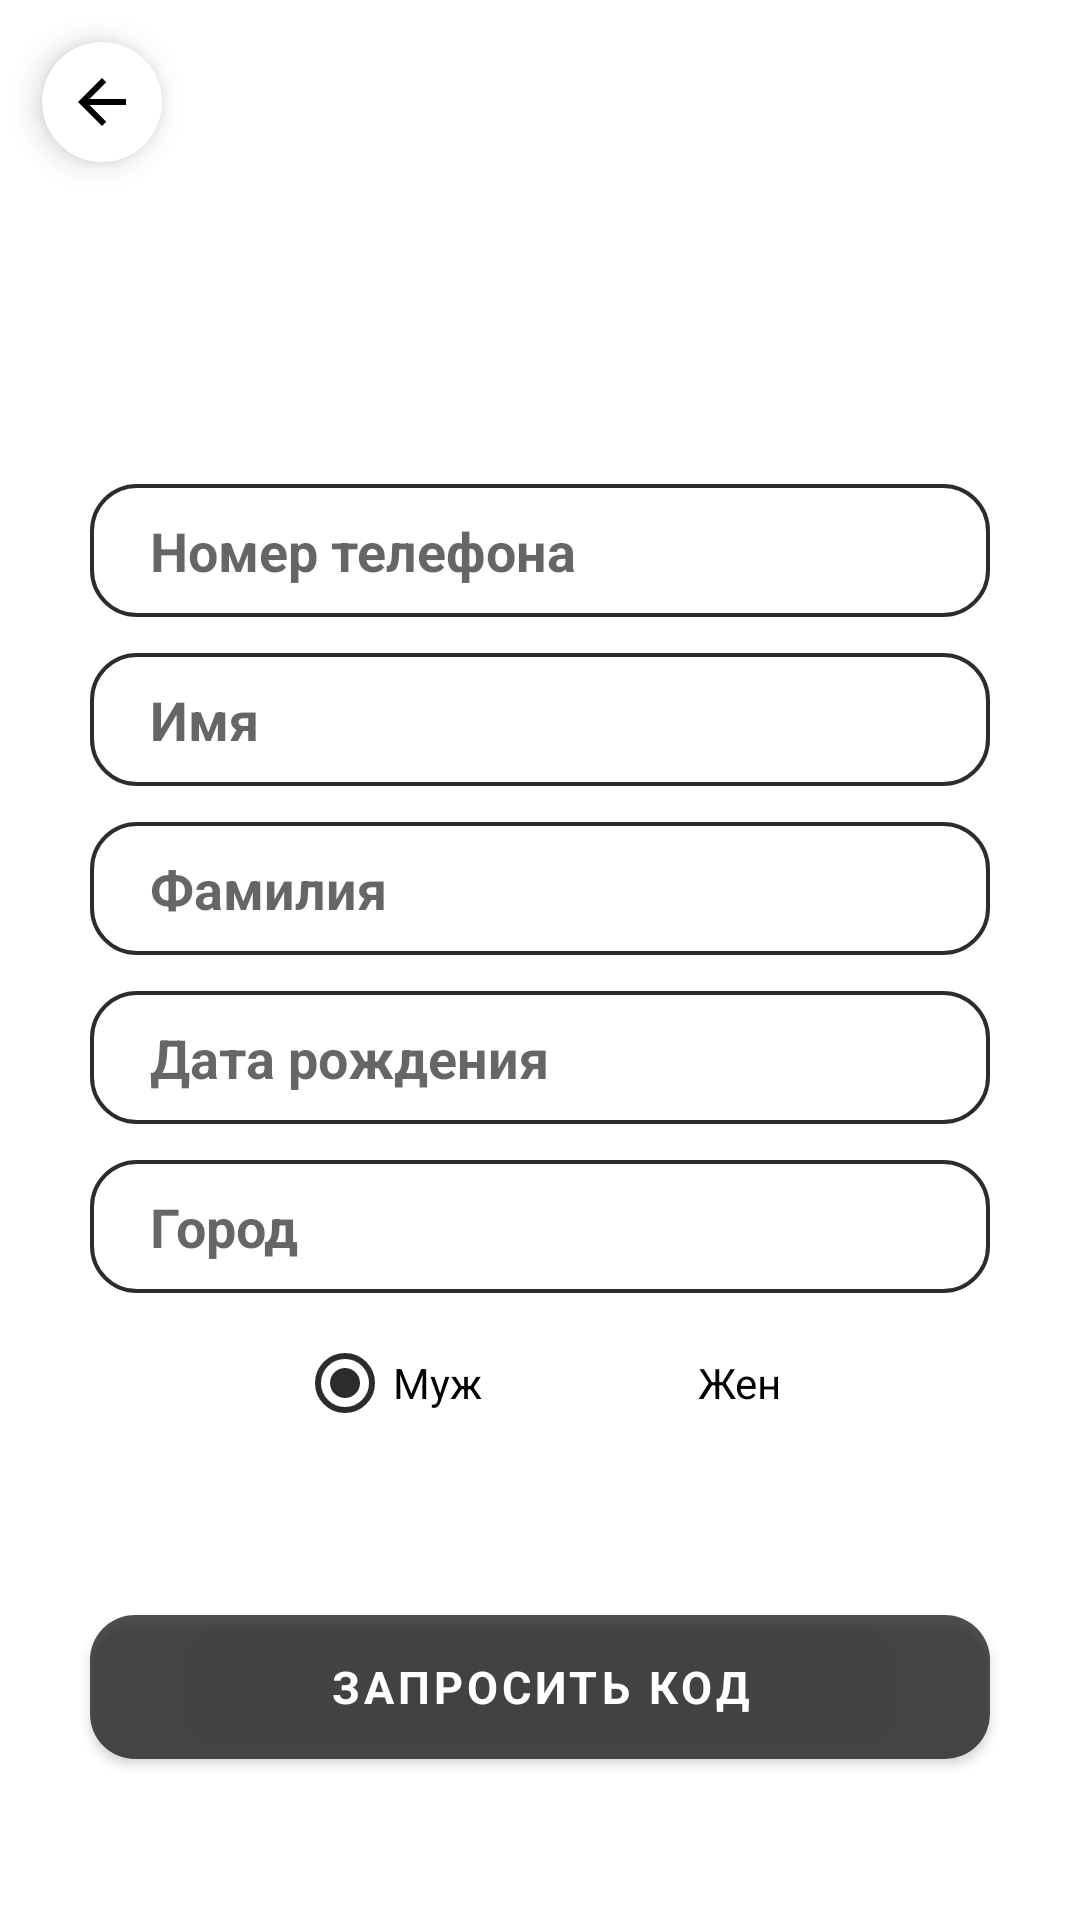

The Android layout XML behind this screen, and the referenced resources:
<!-- AndroidManifest.xml: application theme Theme.Cafe -->
<!-- res/layout/login_fragment.xml -->
<?xml version="1.0" encoding="utf-8"?>
<androidx.constraintlayout.widget.ConstraintLayout xmlns:android="http://schemas.android.com/apk/res/android"
    xmlns:app="http://schemas.android.com/apk/res-auto"
    xmlns:tools="http://schemas.android.com/tools"
    android:layout_width="match_parent"
    android:layout_height="match_parent"
    tools:context=".screens.auth.LoginFragment">

    <LinearLayout
        android:id="@+id/lg_LL_case_fields"
        android:layout_width="300dp"
        android:layout_height="wrap_content"
        android:gravity="center_vertical"
        android:orientation="vertical"
        app:layout_constraintBottom_toTopOf="@id/lf_btn_signup_enter"
        app:layout_constraintEnd_toEndOf="parent"
        app:layout_constraintStart_toStartOf="parent"
        app:layout_constraintTop_toTopOf="parent"
        app:layout_constraintVertical_chainStyle="packed">

        <com.google.android.material.textfield.TextInputEditText
            android:id="@+id/lf_edit_txt_phone_number"
            style="@style/Theme.Cafe.EditText"
            android:layout_width="match_parent"
            android:layout_height="wrap_content"
            android:autofillHints="@string/phone_number"
            android:hint="@string/phone_number"
            android:inputType="phone" />

        <com.google.android.material.textfield.TextInputEditText
            android:id="@+id/lf_edit_txt_name"
            style="@style/Theme.Cafe.EditText"
            android:layout_width="match_parent"
            android:layout_height="wrap_content"
            android:autofillHints="@string/name"
            android:hint="@string/name"
            android:inputType="textPersonName" />

        <com.google.android.material.textfield.TextInputEditText
            android:id="@+id/lf_edit_txt_surname"
            style="@style/Theme.Cafe.EditText"
            android:layout_width="match_parent"
            android:layout_height="wrap_content"
            android:autofillHints="@string/surname"
            android:hint="@string/surname"
            android:inputType="textPersonName" />

        <com.google.android.material.textfield.TextInputEditText
            android:id="@+id/lf_edit_txt_date_of_birth"
            style="@style/Theme.Cafe.EditText"
            android:layout_width="match_parent"
            android:layout_height="wrap_content"
            android:autofillHints="@string/date_of_birth"
            android:hint="@string/date_of_birth"
            android:inputType="date" />


        <com.google.android.material.textfield.TextInputEditText
            android:id="@+id/lf_edit_txt_city"
            style="@style/Theme.Cafe.EditText"
            android:layout_width="match_parent"
            android:layout_height="wrap_content"
            android:autofillHints="@string/city"
            android:hint="@string/city"
            android:inputType="text" />

        <RadioGroup
            android:id="@+id/lf_edit_txt_gender"
            android:layout_width="match_parent"
            android:layout_height="wrap_content"
            android:gravity="center"
            android:orientation="horizontal">

            <RadioButton
                android:id="@+id/lf_edit_txt_gender_m"
                android:layout_width="wrap_content"
                android:layout_height="wrap_content"
                android:layout_marginStart="20dp"
                android:layout_marginEnd="20dp"
                android:checked="true"
                android:text="@string/gender_m" />

            <RadioButton
                android:id="@+id/lf_edit_txt_gender_w"
                android:layout_width="wrap_content"
                android:layout_height="wrap_content"
                android:layout_marginStart="20dp"
                android:layout_marginEnd="20dp"
                android:text="@string/gender_w" />
        </RadioGroup>

    </LinearLayout>

    <com.google.android.material.textfield.TextInputEditText
        android:id="@+id/lf_edit_code"
        style="@style/Theme.Cafe.EditText"
        android:layout_width="300dp"
        android:layout_height="wrap_content"
        android:layout_marginBottom="10dp"
        android:ems="10"
        android:hint="Код из СМС"
        android:inputType="number"
        android:textAlignment="center"
        android:textSize="16sp"
        android:visibility="gone"

        app:layout_constraintBottom_toTopOf="@id/lf_panel_repeat"
        app:layout_constraintEnd_toEndOf="parent"
        app:layout_constraintStart_toStartOf="parent"
        app:layout_constraintTop_toBottomOf="@id/lg_LL_case_fields" />


    <LinearLayout
        android:id="@+id/lf_panel_repeat"
        android:layout_width="300dp"
        android:layout_height="wrap_content"
        android:orientation="horizontal"
        android:visibility="gone"
        app:layout_constraintBottom_toTopOf="@+id/lf_btn_signup_enter"
        app:layout_constraintEnd_toEndOf="parent"
        app:layout_constraintStart_toStartOf="parent"
        app:layout_constraintTop_toBottomOf="@+id/lf_edit_code">

        <Button
            android:id="@+id/lf_btn_repeat"
            android:layout_width="wrap_content"
            android:layout_height="wrap_content"
            android:background="@android:color/transparent"
            android:text="Перезапросить код"
            android:textColor="@color/colorPrimary" />

        <TextView
            android:id="@+id/lf_timer"
            android:layout_width="match_parent"
            android:layout_height="wrap_content"
            android:layout_gravity="center"
            android:layout_margin="10dp"
            android:text="20"
            android:textAlignment="center"
            android:textColor="@color/colorPrimary"
            android:textSize="18sp" />
    </LinearLayout>

    <Button
        android:id="@+id/lf_btn_signup_enter"
        style="@style/Theme.Cafe.Button"
        android:layout_width="300dp"
        android:layout_height="wrap_content"
        android:text="@string/register"
        android:visibility="gone"
        app:layout_constraintBottom_toBottomOf="parent"
        app:layout_constraintEnd_toEndOf="parent"
        app:layout_constraintStart_toStartOf="parent"
        app:layout_constraintTop_toBottomOf="@id/lg_LL_case_fields" />

    <Button
        android:id="@+id/lf_btn_query_code"
        style="@style/Theme.Cafe.Button"
        android:layout_width="300dp"
        android:layout_height="wrap_content"
        android:text="Запросить код"
        android:visibility="visible"

        app:layout_constraintBottom_toBottomOf="parent"
        app:layout_constraintEnd_toEndOf="parent"
        app:layout_constraintStart_toStartOf="parent"
        app:layout_constraintTop_toBottomOf="@id/lg_LL_case_fields" />

    <ProgressBar
        android:id="@+id/fp_progress_bar"
        android:layout_width="80dp"
        android:layout_height="80dp"
        android:theme="@style/Theme.Cafe"
        android:visibility="gone"
        app:layout_constraintBottom_toTopOf="@+id/lg_LL_case_fields"
        app:layout_constraintEnd_toEndOf="parent"
        app:layout_constraintStart_toStartOf="parent"
        app:layout_constraintTop_toTopOf="parent" />

    <com.google.android.material.floatingactionbutton.FloatingActionButton
        android:contentDescription="@string/todo"
        android:id="@+id/lf_btn_fab"
        android:layout_width="wrap_content"
        android:layout_height="wrap_content"
        android:layout_marginStart="10dp"
        android:layout_marginTop="10dp"
        android:background="@android:color/transparent"
        android:backgroundTint="@color/colorSurface"
        android:scaleType="center"
        android:src="@drawable/ic_back"
        app:borderWidth="0dp"
        app:fabSize="mini"
        app:layout_constraintStart_toStartOf="parent"
        app:layout_constraintTop_toTopOf="parent" />

</androidx.constraintlayout.widget.ConstraintLayout>
<!-- resources referenced by this layout -->
<resources>
  <color name="colorPrimary">#D3000000</color>
  <color name="colorSurface">#FFFFFF</color>
  <!-- drawable ic_back (drawable) -->
  <vector android:height="24dp" android:tint="@color/colorSurface"
      android:viewportHeight="24" android:viewportWidth="24"
      android:width="24dp" xmlns:android="http://schemas.android.com/apk/res/android">
      <path android:fillColor="@android:color/white" android:pathData="M20,11H7.83l5.59,-5.59L12,4l-8,8 8,8 1.41,-1.41L7.83,13H20v-2z"/>
  </vector>
  <string name="city">Город</string>
  <string name="date_of_birth">Дата рождения</string>
  <string name="gender_m">Муж</string>
  <string name="gender_w">Жен</string>
  <string name="name">Имя</string>
  <string name="phone_number">Номер телефона</string>
  <string name="register">Зарегистрироваться</string>
  <string name="surname">Фамилия</string>
  <string name="todo">TODO</string>
  <style name="Theme.Cafe" parent="Theme.MaterialComponents.DayNight.NoActionBar">
          <item name="colorPrimary">@color/colorPrimary</item>
          <item name="colorSurface">@color/colorSurface</item>
          <item name="toolbarStyle">@style/Theme.Cafe.Toolbar</item>
          <item name="colorAccent">@color/colorPrimary</item>
          <item name="colorControlNormal">@color/colorSurface</item>
  
          
          <item name="android:statusBarColor" tools:targetApi="l">?attr/colorPrimary</item>
          
      </style>
  <style name="Theme.Cafe.Button" parent="Widget.MaterialComponents.Button">
          <item name="android:background">@drawable/button</item>
          <item name="android:layout_marginTop">10dp</item>
          <item name="android:layout_marginBottom">10dp</item>
          <item name="android:textSize">15sp</item>
          <item name="android:textStyle">bold</item>
  
          <item name="android:elevation">8dp</item>
          <item name="android:fontFamily">sans-serif</item>
          <item name="elevation">0dp</item>
      </style>
  <style name="Theme.Cafe.EditText">
          <item name="android:layout_marginTop">6dp</item>
          <item name="android:layout_marginBottom">6dp</item>
          <item name="android:paddingStart">20dp</item>
          <item name="android:textStyle">bold</item>
          <item name="android:textSize">18sp</item>
          <item name="android:background">@drawable/forget</item>
      </style>
  <style name="Theme.Cafe.Toolbar" parent="Widget.MaterialComponents.Toolbar">
          <item name="titleTextColor">@color/colorSurface</item>
          <item name="android:colorControlNormal">@color/colorSurface</item>
      </style>
  <!-- drawable button (drawable) -->
  <?xml version="1.0" encoding="utf-8"?>
  <shape xmlns:android="http://schemas.android.com/apk/res/android">
      <corners android:radius="15dp"></corners>
      <solid android:color="@color/colorPrimary"/>
  </shape>
  <!-- drawable forget (drawable) -->
  <shape xmlns:android="http://schemas.android.com/apk/res/android">
      <stroke android:width="1.3dp" android:color="@color/colorPrimary" />
      <padding android:left="10dp" android:top="10dp" android:right="10dp" android:bottom="10dp" />
      <corners android:radius="15dp" />
  </shape>
</resources>
